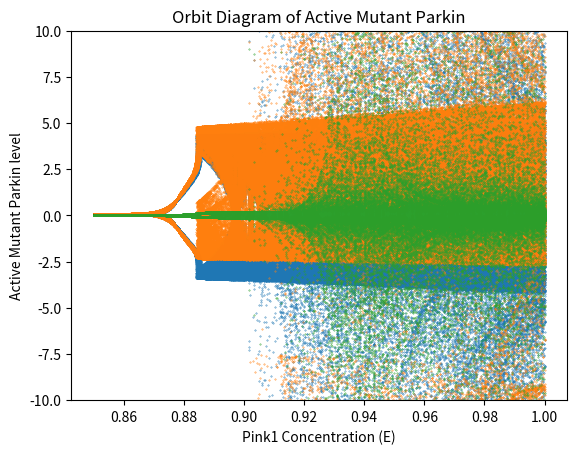
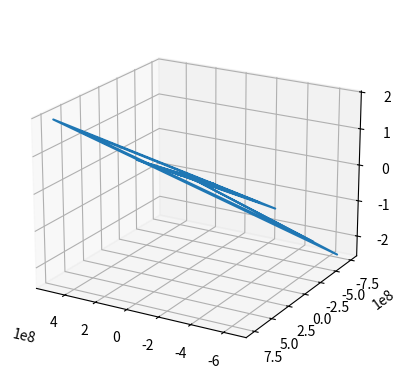
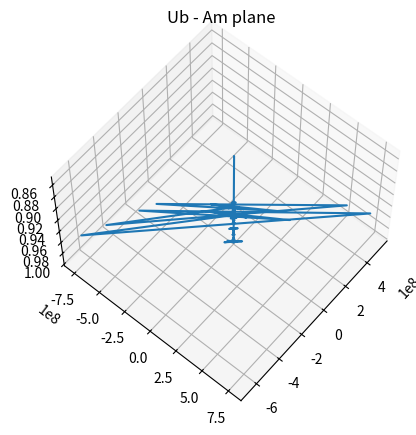
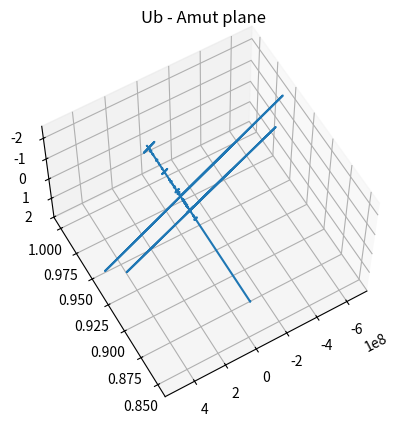
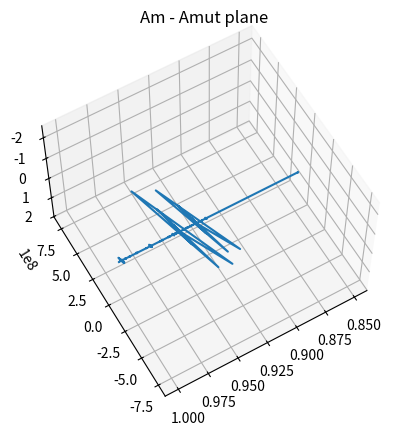

Write Python code to recreate these figures, in order.
# -*- coding: utf-8 -*-
"""
Created on Thu Apr 20 07:38:38 2023

[redacted]
"""
import numpy as np
import matplotlib.pyplot as plt
from scipy.stats import linregress
from scipy.signal import find_peaks


k = [5,10,10,3,1,5,25,1]
Uf = 4
Af = 12
Afm = 4
E = 0.09

K = [150,50,50]

h = [3,3,3]


delta_t = 0.001
maxtime = 100
x_0 = [1]
y_0 = [1]
z_0 = [1]


def parkin(k,K,h,E,Uf,Af,Afm,x,y,z):
    k1,k2,k3,k4,k5,k6,k7,k8 = k
    K1,K2,K3 = K
    h1,h2,h3 = h    
    dxdt = k1*E*Uf - k3*E*Af*x - (k2*x*Uf**h1)/(K1+Uf**h1) + k4*E*Uf*y - k5*E*Afm*x + k6*E*Uf*z+ (k7*y*x**h2)/(K2+x**h2) + (k8*y*x**h3)/(K3+x**h3)
    dydt = k3*E*Af*x - (k7*y*x**h2)/(K2+x**h2)
    dzdt = k5*E*Afm*x - (k8*z*x**h3)/(K3+x**h3)
    return dxdt, dydt, dzdt

E = np.linspace(0.85,1,1000)

E_rec = []

x_rec = []
y_rec = []
z_rec = []
n = 300

for i in range(len(E)):
    x0 =1
    x = x0
    y0 =1 
    y=y0
    z0 = 1
    z=z0
    
    for j in range(n):
        x = parkin(k,K,h,E[i],Uf,Af,Afm,x,y,z)[0]*10**-2
        y = parkin(k,K,h,E[i],Uf,Af,Afm,x,y,z)[1]*10**-2
        z = parkin(k,K,h,E[i],Uf,Af,Afm,x,y,z)[2]*10**-2
    
    for j in range(n):
        x = parkin(k,K,h,E[i],Uf,Af,Afm,x,y,z)[0]*10**-2
        y = parkin(k,K,h,E[i],Uf,Af,Afm,x,y,z)[1]*10**-2
        z = parkin(k,K,h,E[i],Uf,Af,Afm,x,y,z)[2]*10**-2
        
        E_rec.append(E[i])
        x_rec.append(x)
        y_rec.append(y)
        z_rec.append(z)
        
plt.scatter(E_rec,x_rec,s = 0.1)
plt.xlabel('Pink1 Concentration (E)')
plt.ylabel('Mitochondrial Ubiquitin level')
plt.ylim(-10,10)
#plt.xlim(0.05,2.5)
#plt.yscale('log')
plt.title('Orbit Diagram of Mitochondrial Ubiquitin')
plt.show()
plt.scatter(E_rec,y_rec,s=0.1)
plt.xlabel('Pink1 Concentration (E)')
plt.ylabel('Active Parkin level')
#plt.xlim(0.05,2.5)
plt.ylim(-10,10)
plt.title('Orbit Diagram of Active Parkin')
plt.show()
plt.scatter(E_rec,z_rec,s=0.1)
plt.xlabel('Pink1 Concentration (E)')
plt.ylabel('Active Mutant Parkin level')
plt.title('Orbit Diagram of Active Mutant Parkin')
#plt.xlim(0.05,2.5)
plt.ylim(-10,10)
plt.show()

plt.figure()
ax = plt.axes(projection = '3d')

ax.plot3D(x_rec,y_rec,z_rec)
ax.view_init(20,120)
plt.show()
plt.figure()
ax = plt.axes(projection='3d')
ax.set_title('Ub - Am plane')
ax.plot3D(x_rec,y_rec,E_rec)
ax.view_init(-120,-40)
plt.show()

plt.figure()
ax = plt.axes(projection='3d')
ax.set_title('Ub - Amut plane')
ax.plot3D(x_rec,E_rec,z_rec)
ax.view_init(-120,120)
plt.show()
plt.figure()
ax = plt.axes(projection='3d')
ax.set_title('Am - Amut plane')
ax.plot3D(E_rec,y_rec,z_rec)
ax.view_init(-120,120)
plt.show()
        

        
        
